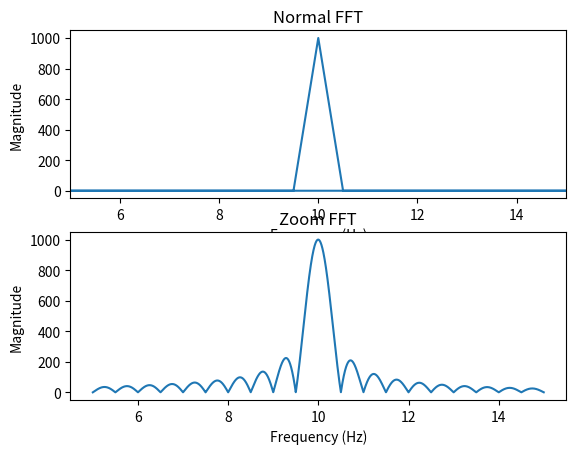

Reproduce this figure in Python.
import numpy as np
import matplotlib.pyplot as plt
from scipy.signal import zoom_fft

fs = 1000
T = 2
t = np.linspace(0, T, int(fs*T), endpoint=False)

x = (
    np.sin(2*np.pi*1*t) +
    np.sin(2*np.pi*10*t) +
    np.sin(2*np.pi*100*t)
)

# zoom settings
f1, f2 = 5, 15               # 10 Hz ± 5 Hz
m = 4096                     # high-res output (zoom)

Xz = zoom_fft(x, [f1, f2], m=m, fs=fs)
freqs = np.linspace(f1, f2, m, endpoint=False)

# Also for comparison calculate the normal FFT but truncated to the same region
X = np.fft.fft(x)
freqs_full = np.fft.fftfreq(len(x), 1/fs)

plt.figure()
plt.subplot(2,1,1)
plt.title("Normal FFT")
plt.plot(freqs_full, np.abs(X))
plt.xlim(f1, f2)
plt.xlabel("Frequency (Hz)")
plt.ylabel("Magnitude")
plt.subplot(2,1,2)
plt.title("Zoom FFT")
plt.plot(freqs, np.abs(Xz))
plt.xlabel("Frequency (Hz)")
plt.ylabel("Magnitude")
plt.show()